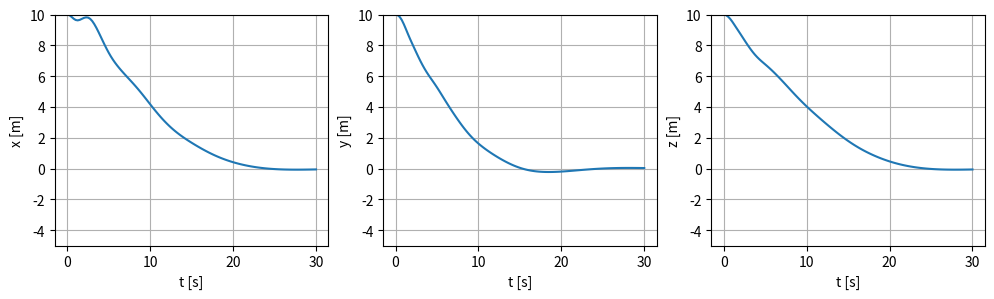

Recreate this plot in Python.
import numpy as np
import matplotlib.pyplot as plt
from scipy.spatial.transform import Rotation as R
from mpl_toolkits.mplot3d import Axes3D

def Combine4(M11, M12, M21, M22):
    return np.array(np.concatenate((np.concatenate((M11, M12), axis=1),
                                    np.concatenate((M21, M22), axis=1))))


def S(a):
    return np.array([[0, -a[2], a[1]], [a[2], 0, -a[0]], [-a[1], a[0], 0]])


def U(q):
    e = np.array([q[1], q[2], q[3]])
    top = -e
    bottom = q[0] * I3x3 + S(e)
    return np.array([top, bottom[0], bottom[1], bottom[2]])

def C(v):
    global _M11, _M12, _M21, _M22
    C11 = Zero3x3
    C12 = -S(_M11@v[:3] + _M12@v[3:])
    C21 = C12
    C22 = -S(_M22@v[:3] + _M21@v[3:])
    return Combine4(C11, C12, C21, C22)

def D(v):
    D1 = np.diag([70, 100, 100, 30, 50, 50])
    D2 = np.diag([100*abs(v[0]), 200*abs(v[1]), 200*abs(v[2]),
                  50*abs(v[3]), 100*abs(v[4]), 100*abs(v[5])])
    return D1 + D2

def Kp(q):
    return Combine4(np.transpose(R.from_quat(q).as_matrix())*Kx, Zero3x3, Zero3x3, c*I3x3)


def quatMul(q1, q2):
    M11 = np.array([q1[0]])
    M12 = np.array(-q1[1:])
    M21 = np.array([[q1[1]], [q1[2]], [q1[3]]])
    M22 = np.array(q1[0]*I3x3 + S(q1[1:]))
    Mx = np.concatenate([M11, M12])
    Kk = np.concatenate([M21, M22], axis=1)
    result = np.array([Mx, Kk[0], Kk[1], Kk[2]])
    return result@q2

def conjugate(q):
    return np.array([q[0], -q[1], -q[2], -q[3]])


def sign(a):
    return 1 if a >= 0 else -1


Zero3x3 = np.array([[0]*3]*3)
Zero4x3 = np.array([[0]*3]*4)
I3x3 = np.diag([1]*3)

_M11 = np.array([[215, 0, 0], [0, 265, 0], [0, 0, 265]])
_M12 = Zero3x3
_M21 = Zero3x3
_M22 = np.array([[40, 0, 0], [0, 80, 0], [0, 0, 80]])
M = Combine4(_M11, _M12, _M21, _M22)



# Python program to implement Runge Kutta method
def f(zeta):
    global M
    x = zeta[:3]
    q = zeta[3:7]/np.linalg.norm(zeta[3:7])
    v = zeta[7:]
    z1 = x - x_d
    q_tilde = quatMul(conjugate(q_d), q)
    q_tilde /= np.linalg.norm(q_tilde)
    z2 = sign(q_tilde[0])*np.array([q_tilde[1], q_tilde[2], q_tilde[3]])
    z = np.concatenate([z1, z2])
    zeta11 = np.concatenate([R.from_quat(q).as_matrix(), Zero3x3], axis=1)
    zeta22 = np.concatenate([Zero4x3, 1/2*U(q)], axis=1)
    zetaDot = np.concatenate([zeta11, zeta22])@v
    vDot = np.linalg.inv(M)@(-C(v)@v-D(v)@v-Kd@v-Kp(q)@z)
    return np.concatenate([zetaDot, vDot])

# Finds value of y for a given x using step size h
# and initial value y0 at x0.

def rungeKutta(x0, y0, x, h):
    global Y, X, Z, T
    # Count number of iterations using step size or
    # step height h
    n = (int)((x - x0)/h)
    # Iterate for number of iterations
    y = y0
    Y = np.append(Y, y[0])
    X = np.append(X, y[1])
    Z = np.append(Z, y[2])
    T = np.append(T, x0)
    
    for i in range(1, n + 1):
        "Apply Runge Kutta Formulas to find next value of y"
        k1 = h * f(y)
        k2 = h * f(y + 0.5 * k1)
        k3 = h * f(y + 0.5 * k2)
        k4 = h * f(y + k3)

        # Update next value of y
        y = y + (1.0 / 6.0)*(k1 + 2 * k2 + 2 * k3 + k4)

        # Update next value of x
        x0 = x0 + h
        Y = np.append(Y, y[0])
        X = np.append(X, y[1])
        Z = np.append(Z, y[2])
        T = np.append(T, x0)
    return y


X = np.array([])
Y = np.array([])
Z = np.array([])
T = np.array([])

c = 200
Kd = np.diag([1]*6)
Kx = 30

x_init = np.array([10, 10, 10])
q_init = np.array([0.5]*4)
v_init = np.array([0]*6)
zeta0 = np.concatenate([x_init, q_init, v_init])

x_d = np.array([0, 0, 0])
q_d = np.array([1] + [0]*3)

# Driver method
x0 = 0
y = zeta0
x = 30
h = 0.25
rungeKutta(x0, y, x, h)

# fig, ax = plt.subplots(subplot_kw={"projection": "3d"})
# ax.set_xlabel('x [m]')
# ax.set_ylabel('y [m]')
# ax.set_zlabel('z [m]')
# ax.plot3D(X, Y, Z)

fig, axs = plt.subplots(1, 3, figsize=(12, 3))
axs[0].set_ylabel('x [m]')
axs[1].set_ylabel('y [m]')
axs[2].set_ylabel('z [m]')
axs[0].plot(T, X)
axs[1].plot(T, Y)
axs[2].plot(T, Z)

for ax in axs: 
    ax.grid()
    ax.set_xlabel('t [s]')
    ax.set_ylim([-5, 10])
plt.show()
